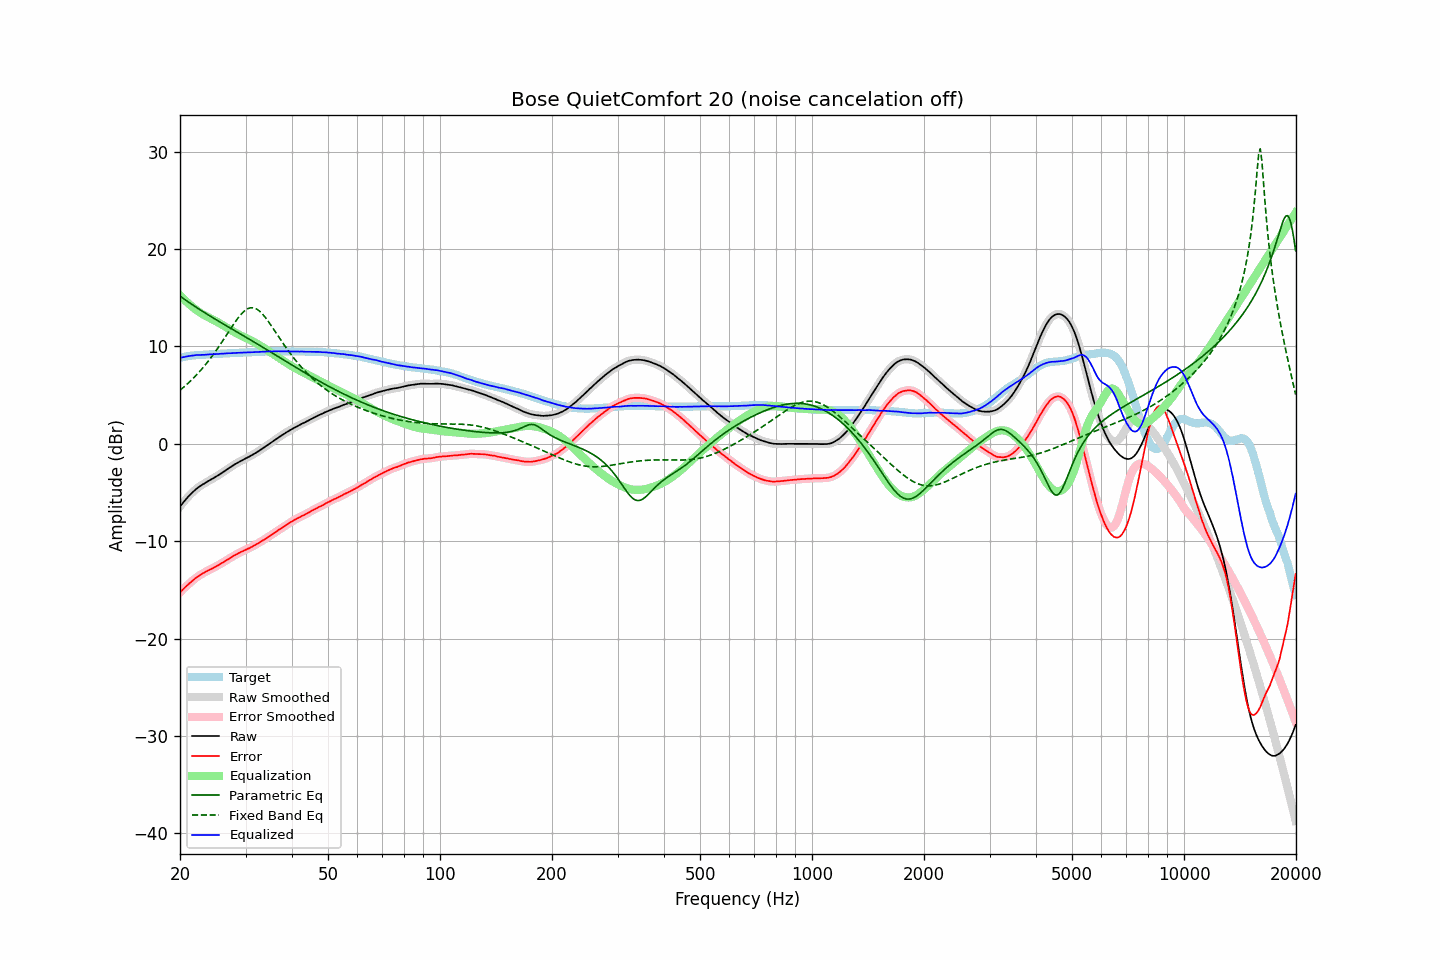

The data file committed next to this chart (first rows):
frequency, raw, error, smoothed, error_smoothed, equalization, parametric_eq, fixed_band_eq, equalized_raw, equalized_smoothed, target
20.00, -6.44, -15.27, -6.44, -15.27, 15.27, 15.17, 5.51, 8.83, 8.83, 8.83
20.20, -6.23, -15.10, -6.23, -15.09, 15.10, 15.05, 5.64, 8.87, 8.87, 8.87
20.40, -6.02, -14.93, -6.02, -14.93, 14.93, 14.93, 5.78, 8.91, 8.91, 8.91
20.61, -5.82, -14.76, -5.82, -14.76, 14.76, 14.82, 5.92, 8.94, 8.94, 8.94
20.81, -5.63, -14.61, -5.63, -14.61, 14.61, 14.71, 6.07, 8.98, 8.98, 8.98
21.02, -5.45, -14.47, -5.45, -14.46, 14.45, 14.59, 6.22, 9.00, 9.00, 9.02
21.23, -5.28, -14.32, -5.28, -14.32, 14.31, 14.48, 6.37, 9.03, 9.03, 9.04
21.44, -5.11, -14.17, -5.11, -14.17, 14.16, 14.37, 6.53, 9.06, 9.05, 9.06
21.66, -4.95, -14.03, -4.95, -14.02, 14.02, 14.26, 6.69, 9.07, 9.08, 9.08
21.87, -4.80, -13.89, -4.80, -13.89, 13.89, 14.15, 6.86, 9.09, 9.10, 9.09
22.09, -4.65, -13.76, -4.65, -13.76, 13.77, 14.04, 7.03, 9.12, 9.11, 9.11
22.31, -4.52, -13.64, -4.52, -13.64, 13.64, 13.93, 7.21, 9.13, 9.12, 9.12
22.54, -4.40, -13.53, -4.40, -13.53, 13.53, 13.82, 7.39, 9.13, 9.13, 9.13
22.76, -4.29, -13.43, -4.29, -13.42, 13.42, 13.72, 7.58, 9.13, 9.13, 9.14
22.99, -4.18, -13.32, -4.18, -13.33, 13.32, 13.61, 7.77, 9.14, 9.14, 9.14
23.22, -4.09, -13.24, -4.08, -13.23, 13.23, 13.51, 7.96, 9.14, 9.15, 9.15
23.45, -3.98, -13.14, -3.98, -13.14, 13.14, 13.40, 8.16, 9.16, 9.16, 9.16
23.69, -3.88, -13.05, -3.88, -13.05, 13.05, 13.30, 8.37, 9.17, 9.17, 9.17
23.92, -3.79, -12.97, -3.78, -12.97, 12.97, 13.20, 8.58, 9.18, 9.18, 9.18
24.16, -3.69, -12.89, -3.69, -12.89, 12.89, 13.10, 8.79, 9.20, 9.19, 9.20
24.40, -3.60, -12.82, -3.60, -12.81, 12.80, 13.00, 9.01, 9.20, 9.20, 9.22
24.65, -3.51, -12.72, -3.51, -12.72, 12.72, 12.90, 9.24, 9.20, 9.21, 9.21
24.89, -3.41, -12.63, -3.41, -12.63, 12.63, 12.80, 9.47, 9.22, 9.22, 9.22
25.14, -3.31, -12.54, -3.31, -12.54, 12.54, 12.70, 9.71, 9.23, 9.23, 9.23
25.39, -3.21, -12.45, -3.21, -12.45, 12.44, 12.60, 9.94, 9.24, 9.24, 9.24
25.65, -3.10, -12.36, -3.10, -12.35, 12.35, 12.50, 10.19, 9.25, 9.25, 9.26
25.91, -2.99, -12.25, -3.00, -12.26, 12.25, 12.40, 10.44, 9.26, 9.26, 9.26
26.16, -2.89, -12.16, -2.88, -12.15, 12.15, 12.31, 10.69, 9.26, 9.27, 9.27
26.43, -2.77, -12.05, -2.77, -12.05, 12.05, 12.21, 10.94, 9.28, 9.28, 9.28
26.69, -2.65, -11.94, -2.66, -11.95, 11.95, 12.11, 11.19, 9.30, 9.29, 9.29
26.96, -2.54, -11.85, -2.54, -11.85, 11.85, 12.02, 11.45, 9.31, 9.30, 9.31
27.23, -2.44, -11.76, -2.44, -11.75, 11.74, 11.92, 11.70, 9.30, 9.31, 9.32
27.50, -2.33, -11.65, -2.33, -11.65, 11.64, 11.82, 11.95, 9.31, 9.32, 9.32
27.77, -2.22, -11.54, -2.22, -11.54, 11.55, 11.73, 12.20, 9.33, 9.33, 9.32
28.05, -2.11, -11.45, -2.11, -11.45, 11.45, 11.63, 12.45, 9.34, 9.34, 9.34
28.33, -2.02, -11.36, -2.02, -11.36, 11.36, 11.53, 12.68, 9.34, 9.35, 9.34
28.62, -1.92, -11.27, -1.92, -11.27, 11.27, 11.44, 12.90, 9.35, 9.35, 9.35
28.90, -1.83, -11.19, -1.83, -11.19, 11.19, 11.34, 13.11, 9.36, 9.36, 9.36
29.19, -1.74, -11.10, -1.74, -11.11, 11.11, 11.24, 13.31, 9.37, 9.37, 9.36
29.48, -1.66, -11.05, -1.66, -11.03, 11.03, 11.15, 13.48, 9.37, 9.37, 9.39
29.78, -1.57, -10.95, -1.57, -10.95, 10.95, 11.05, 13.64, 9.38, 9.38, 9.38
30.08, -1.49, -10.88, -1.49, -10.88, 10.88, 10.95, 13.77, 9.38, 9.39, 9.39
30.38, -1.40, -10.79, -1.40, -10.80, 10.80, 10.86, 13.87, 9.40, 9.39, 9.39
30.68, -1.32, -10.73, -1.32, -10.72, 10.72, 10.76, 13.94, 9.40, 9.40, 9.41
30.99, -1.23, -10.64, -1.23, -10.64, 10.63, 10.66, 13.98, 9.40, 9.40, 9.41
31.30, -1.14, -10.55, -1.14, -10.55, 10.55, 10.56, 13.98, 9.41, 9.41, 9.41
31.61, -1.04, -10.46, -1.04, -10.46, 10.46, 10.47, 13.96, 9.42, 9.42, 9.42
31.93, -0.94, -10.37, -0.94, -10.37, 10.37, 10.37, 13.90, 9.43, 9.43, 9.43
32.24, -0.84, -10.27, -0.84, -10.28, 10.27, 10.27, 13.81, 9.44, 9.43, 9.43
32.57, -0.74, -10.19, -0.74, -10.18, 10.18, 10.17, 13.70, 9.44, 9.44, 9.45
32.89, -0.63, -10.08, -0.63, -10.08, 10.08, 10.07, 13.56, 9.45, 9.45, 9.45
33.22, -0.51, -9.97, -0.52, -9.98, 9.98, 9.97, 13.39, 9.47, 9.46, 9.46
33.55, -0.41, -9.88, -0.41, -9.87, 9.87, 9.87, 13.21, 9.46, 9.47, 9.47
33.89, -0.30, -9.78, -0.29, -9.77, 9.77, 9.77, 13.00, 9.47, 9.47, 9.48
34.23, -0.18, -9.66, -0.18, -9.66, 9.66, 9.67, 12.79, 9.48, 9.48, 9.48
34.57, -0.06, -9.55, -0.06, -9.55, 9.55, 9.57, 12.56, 9.49, 9.49, 9.49
34.92, 0.05, -9.44, 0.05, -9.44, 9.44, 9.47, 12.32, 9.49, 9.49, 9.49
35.27, 0.16, -9.34, 0.16, -9.33, 9.33, 9.37, 12.08, 9.49, 9.49, 9.50
35.62, 0.27, -9.23, 0.27, -9.23, 9.22, 9.27, 11.84, 9.49, 9.49, 9.50
35.97, 0.38, -9.12, 0.38, -9.12, 9.11, 9.17, 11.59, 9.49, 9.50, 9.50
... 635 more rows
